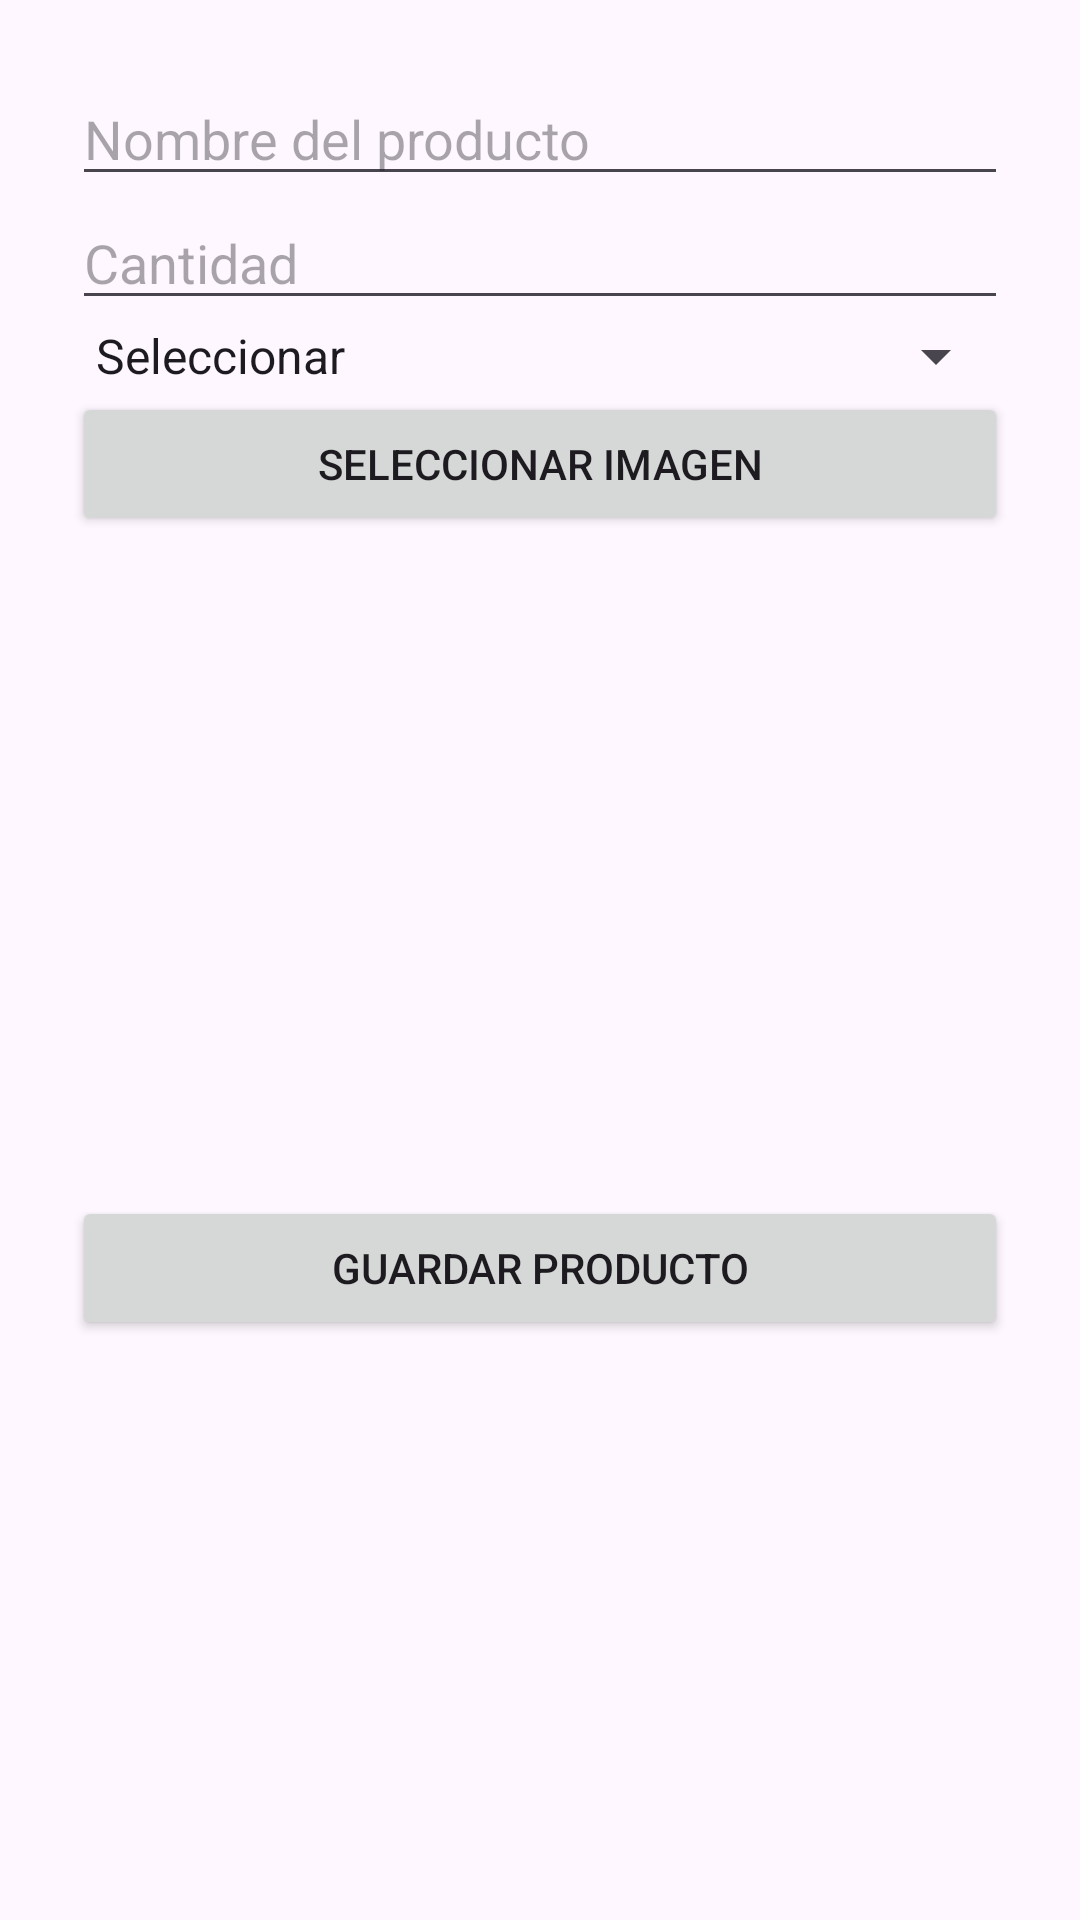

Reconstruct the res/layout file that produces this screen, plus the resources it refers to.
<!-- AndroidManifest.xml: application theme Theme.AlmacenAPP -->
<!-- res/layout/activity_producto.xml -->
<?xml version="1.0" encoding="utf-8"?>
<ScrollView
    xmlns:android="http://schemas.android.com/apk/res/android"
    android:layout_width="match_parent"
    android:layout_height="match_parent">

    <LinearLayout
        android:orientation="vertical"
        android:padding="24dp"
        android:layout_width="match_parent"
        android:layout_height="wrap_content">

        <EditText
            android:id="@+id/etNombre"
            android:layout_width="match_parent"
            android:layout_height="wrap_content"
            android:hint="Nombre del producto" />

        <EditText
            android:id="@+id/etCantidad"
            android:layout_width="match_parent"
            android:layout_height="wrap_content"
            android:hint="Cantidad"
            android:inputType="number" />

        <Spinner
            android:id="@+id/spCategoria"
            android:layout_width="match_parent"
            android:layout_height="wrap_content"
            android:entries="@array/categorias_array" />

        <Button
            android:id="@+id/btnSeleccionarImagen"
            android:layout_width="match_parent"
            android:layout_height="wrap_content"
            android:text="Seleccionar imagen" />

        <ImageView
            android:id="@+id/ivImagenPreview"
            android:layout_width="match_parent"
            android:layout_height="200dp"
            android:scaleType="centerCrop"
            android:layout_marginTop="10dp"/>

        <Button
            android:id="@+id/btnCargarProducto"
            android:layout_width="match_parent"
            android:layout_height="wrap_content"
            android:text="@string/guardar_producto"
            android:layout_marginTop="10dp"/>

        <LinearLayout
            android:id="@+id/layoutProductos"
            android:orientation="vertical"
            android:layout_width="match_parent"
            android:layout_height="wrap_content"
            android:layout_marginTop="20dp"/>
    </LinearLayout>

</ScrollView>
<!-- resources referenced by this layout -->
<resources>
  <string-array name="categorias_array">
          <item>Seleccionar</item>
          <item>LIMPIEZA</item>
          <item>CUIDADO PERSONAL</item>
          <item>CARNES</item>
          <item>VERDURAS</item>
          <item>HARINAS</item>
          <item>NO PERECEDEROS</item>
          <item>CONDIMENTOS</item>
          <item>OTROS</item>
      </string-array>
  <string name="guardar_producto">Guardar Producto</string>
  <style name="Theme.AlmacenAPP" parent="Base.Theme.AlmacenAPP" />
  <style name="Base.Theme.AlmacenAPP" parent="Theme.Material3.DayNight.NoActionBar">
          
          <item name="colorPrimary">@color/purple_500</item>
          <item name="colorPrimaryVariant">@color/purple_700</item>
          <item name="colorOnPrimary">@color/white</item>
          <item name="colorSecondary">@color/teal_200</item>
          <item name="colorOnSecondary">@color/black</item>
          <item name="android:statusBarColor" tools:targetApi="l">?attr/colorPrimary</item>
      </style>
  <!-- not gathered from this repository: default colours our renderer supplied (Android Studio template values) -->
  <color name="purple_500">#FF6200EE</color>
  <color name="purple_700">#FF3700B3</color>
  <color name="teal_200">#FF03DAC5</color>
  <color name="black">#FF000000</color>
  <color name="white">#FFFFFFFF</color>
</resources>
